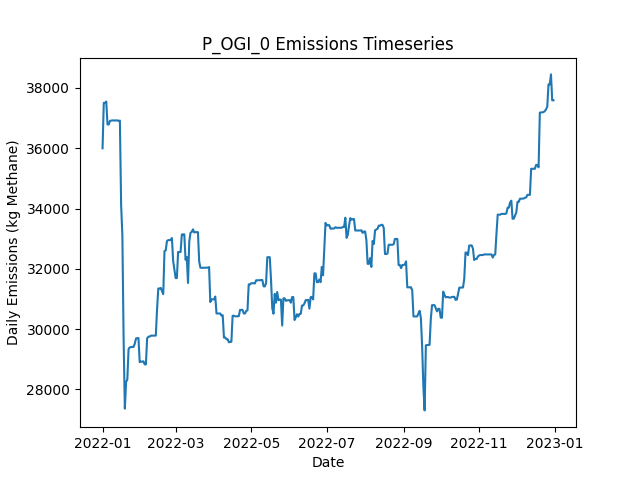

Values plotted in this chart, from the file beside it:
Date, Daily Emissions (Kg Methane), Daily Mitigable Emissions (Kg Methane), Daily Non-Mitigable Emissions (Kg Methan…, Daily Cost ($), Active Leaks, New Leaks, Leaks Repaired, Leaks Naturally Repaired, Leaks Tagged, Daily Repair Cost ($), Daily Natural Repair Cost ($), OGI Deployment Cost ($), OGI Sites flagged for Follow-Up, OGI Leaks tagged for repair, OGI Sites Visited, OGI Travel Time (Minutes), OGI Survey Time (Minutes)
2022-01-01, 36001, 7696, 28305, 2876, 333, 333, 0, 0, 46, 0.00000, 0.00000, 2876, , 46, 3, 180, 300
2022-01-02, 37504, 9200, 28305, 2876, 333, 1, 0, 1, 70, 0.00000, 200, 2876, , 70, 3, 180, 360
2022-01-03, 37506, 9201, 28305, 2876, 334, 1, 0, 0, 57, 0.00000, 0.00000, 2876, , 57, 3, 180, 300
2022-01-04, 37550, 9245, 28305, 2876, 335, 1, 0, 0, 61, 0.00000, 0.00000, 2876, , 61, 3, 180, 360
2022-01-05, 36790, 9245, 27544, 0.00000, 335, 1, 0, 0, 0, 0.00000, 0.00000, 0.00000, , 0, 0, 0, 0
2022-01-06, 36790, 9245, 27544, 0.00000, 335, 0, 0, 0, 0, 0.00000, 0.00000, 0.00000, , 0, 0, 0, 0
2022-01-07, 36909, 9278, 27631, 0.00000, 337, 2, 0, 0, 0, 0.00000, 0.00000, 0.00000, , 0, 0, 0, 0
2022-01-08, 36919, 9288, 27631, 0.00000, 338, 1, 0, 0, 0, 0.00000, 0.00000, 0.00000, , 0, 0, 0, 0
2022-01-09, 36926, 9295, 27631, 0.00000, 339, 1, 0, 0, 0, 0.00000, 0.00000, 0.00000, , 0, 0, 0, 0
2022-01-10, 36921, 9291, 27631, 0.00000, 339, 1, 0, 1, 0, 0.00000, 200, 0.00000, , 0, 0, 0, 0
2022-01-11, 36924, 9293, 27631, 0.00000, 340, 1, 0, 0, 0, 0.00000, 0.00000, 0.00000, , 0, 0, 0, 0
2022-01-12, 36925, 9294, 27631, 0.00000, 342, 2, 0, 0, 0, 0.00000, 0.00000, 0.00000, , 0, 0, 0, 0
2022-01-13, 36925, 9294, 27631, 0.00000, 342, 0, 0, 0, 0, 0.00000, 0.00000, 0.00000, , 0, 0, 0, 0
2022-01-14, 36908, 9294, 27613, 0.00000, 343, 2, 0, 0, 0, 0.00000, 0.00000, 0.00000, , 0, 0, 0, 0
2022-01-15, 36919, 9306, 27613, 0.00000, 344, 1, 0, 0, 0, 0.00000, 0.00000, 0.00000, , 0, 0, 0, 0
2022-01-16, 34116, 7367, 26749, 7400, 307, 1, 37, 0, 0, 7400, 0.00000, 0.00000, , 0, 0, 0, 0
2022-01-17, 33121, 6371, 26749, 12000, 248, 1, 60, 0, 0, 12000, 0.00000, 0.00000, , 0, 0, 0, 0
2022-01-18, 29697, 2947, 26749, 9800, 199, 0, 49, 0, 0, 9800, 0.00000, 0.00000, , 0, 0, 0, 0
2022-01-19, 27364, 615.1, 26749, 9800, 150, 0, 49, 0, 0, 9800, 0.00000, 0.00000, , 0, 0, 0, 0
2022-01-20, 28245, 631.9, 27613, 0.00000, 152, 2, 0, 0, 0, 0.00000, 0.00000, 0.00000, , 0, 0, 0, 0
2022-01-21, 28332, 632.2, 27700, 0.00000, 154, 2, 0, 0, 0, 0.00000, 0.00000, 0.00000, , 0, 0, 0, 0
2022-01-22, 29339, 671.1, 28668, 0.00000, 158, 4, 0, 0, 0, 0.00000, 0.00000, 0.00000, , 0, 0, 0, 0
2022-01-23, 29397, 729.5, 28668, 0.00000, 159, 1, 0, 0, 0, 0.00000, 0.00000, 0.00000, , 0, 0, 0, 0
2022-01-24, 29406, 738.6, 28668, 0.00000, 160, 1, 0, 0, 0, 0.00000, 0.00000, 0.00000, , 0, 0, 0, 0
2022-01-25, 29411, 743.4, 28668, 0.00000, 161, 1, 0, 0, 0, 0.00000, 0.00000, 0.00000, , 0, 0, 0, 0
2022-01-26, 29411, 743.4, 28668, 0.00000, 161, 0, 0, 0, 0, 0.00000, 0.00000, 0.00000, , 0, 0, 0, 0
2022-01-27, 29515, 743.4, 28771, 0.00000, 162, 1, 0, 0, 0, 0.00000, 0.00000, 0.00000, , 0, 0, 0, 0
2022-01-28, 29690, 746.5, 28944, 0.00000, 166, 4, 0, 0, 0, 0.00000, 0.00000, 0.00000, , 0, 0, 0, 0
2022-01-29, 29704, 759.9, 28944, 0.00000, 168, 2, 0, 0, 0, 0.00000, 0.00000, 0.00000, , 0, 0, 0, 0
2022-01-30, 29705, 761.2, 28944, 0.00000, 170, 2, 0, 0, 0, 0.00000, 0.00000, 0.00000, , 0, 0, 0, 0
2022-01-31, 28908, 827.8, 28080, 0.00000, 170, 1, 0, 0, 0, 0.00000, 0.00000, 0.00000, , 0, 0, 0, 0
2022-02-01, 28924, 843.7, 28080, 0.00000, 171, 1, 0, 0, 0, 0.00000, 0.00000, 0.00000, , 0, 0, 0, 0
2022-02-02, 28924, 843.7, 28080, 0.00000, 171, 0, 0, 0, 0, 0.00000, 0.00000, 0.00000, , 0, 0, 0, 0
2022-02-03, 28936, 856.2, 28080, 0.00000, 173, 2, 0, 0, 0, 0.00000, 0.00000, 0.00000, , 0, 0, 0, 0
2022-02-04, 28833, 856.2, 27976, 0.00000, 172, 0, 0, 0, 0, 0.00000, 0.00000, 0.00000, , 0, 0, 0, 0
2022-02-05, 28833, 856.2, 27976, 0.00000, 172, 0, 0, 0, 0, 0.00000, 0.00000, 0.00000, , 0, 0, 0, 0
2022-02-06, 29697, 856.2, 28840, 0.00000, 173, 1, 0, 0, 0, 0.00000, 0.00000, 0.00000, , 0, 0, 0, 0
2022-02-07, 29750, 909.4, 28840, 0.00000, 174, 1, 0, 0, 0, 0.00000, 0.00000, 0.00000, , 0, 0, 0, 0
2022-02-08, 29754, 913.7, 28840, 0.00000, 177, 3, 0, 0, 0, 0.00000, 0.00000, 0.00000, , 0, 0, 0, 0
2022-02-09, 29786, 945.3, 28840, 0.00000, 177, 1, 0, 1, 0, 0.00000, 200, 0.00000, , 0, 0, 0, 0
2022-02-10, 29786, 945.3, 28840, 0.00000, 177, 0, 0, 0, 0, 0.00000, 0.00000, 0.00000, , 0, 0, 0, 0
2022-02-11, 29786, 945.3, 28840, 0.00000, 177, 0, 0, 0, 0, 0.00000, 0.00000, 0.00000, , 0, 0, 0, 0
2022-02-12, 29786, 945.7, 28840, 0.00000, 178, 2, 0, 1, 0, 0.00000, 200, 0.00000, , 0, 0, 0, 0
2022-02-13, 29787, 947, 28840, 0.00000, 179, 1, 0, 0, 0, 0.00000, 0.00000, 0.00000, , 0, 0, 0, 0
2022-02-14, 30661, 956.3, 29704, 0.00000, 181, 2, 0, 0, 0, 0.00000, 0.00000, 0.00000, , 0, 0, 0, 0
2022-02-15, 31349, 780.5, 30568, 0.00000, 183, 3, 0, 1, 0, 0.00000, 200, 0.00000, , 0, 0, 0, 0
2022-02-16, 31349, 780.5, 30568, 0.00000, 183, 0, 0, 0, 0, 0.00000, 0.00000, 0.00000, , 0, 0, 0, 0
2022-02-17, 31369, 800.3, 30568, 0.00000, 184, 1, 0, 0, 0, 0.00000, 0.00000, 0.00000, , 0, 0, 0, 0
2022-02-18, 31265, 800.3, 30465, 0.00000, 184, 1, 0, 0, 0, 0.00000, 0.00000, 0.00000, , 0, 0, 0, 0
2022-02-19, 31161, 800.3, 30361, 0.00000, 183, 0, 0, 0, 0, 0.00000, 0.00000, 0.00000, , 0, 0, 0, 0
2022-02-20, 32591, 1072, 31519, 0.00000, 189, 6, 0, 0, 0, 0.00000, 0.00000, 0.00000, , 0, 0, 0, 0
2022-02-21, 32611, 1093, 31519, 0.00000, 192, 3, 0, 0, 0, 0.00000, 0.00000, 0.00000, , 0, 0, 0, 0
2022-02-22, 32923, 1110, 31812, 0.00000, 195, 4, 0, 1, 0, 0.00000, 200, 0.00000, , 0, 0, 0, 0
2022-02-23, 32955, 1142, 31812, 0.00000, 198, 3, 0, 0, 0, 0.00000, 0.00000, 0.00000, , 0, 0, 0, 0
2022-02-24, 32955, 1142, 31812, 0.00000, 198, 0, 0, 0, 0, 0.00000, 0.00000, 0.00000, , 0, 0, 0, 0
2022-02-25, 32955, 1142, 31812, 0.00000, 198, 0, 0, 0, 0, 0.00000, 0.00000, 0.00000, , 0, 0, 0, 0
2022-02-26, 33024, 1211, 31812, 0.00000, 201, 3, 0, 0, 0, 0.00000, 0.00000, 0.00000, , 0, 0, 0, 0
2022-02-27, 32263, 1211, 31052, 0.00000, 202, 2, 0, 0, 0, 0.00000, 0.00000, 0.00000, , 0, 0, 0, 0
2022-02-28, 31971, 1213, 30758, 0.00000, 201, 1, 0, 1, 0, 0.00000, 200, 0.00000, , 0, 0, 0, 0
2022-03-01, 31695, 1231, 30465, 0.00000, 202, 2, 0, 0, 0, 0.00000, 0.00000, 0.00000, , 0, 0, 0, 0
... 305 more rows
